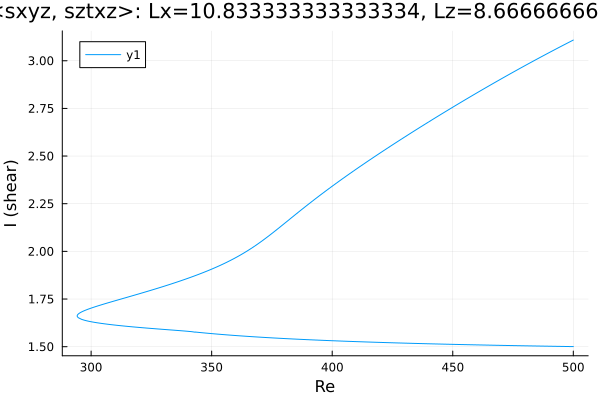

The table this chart was drawn from, first rows:
Re, shear
500.0, 3.108
499, 3.102
497.6, 3.093
496.2, 3.083
494.7, 3.074
493.3, 3.065
491.9, 3.056
490.5, 3.046
489.1, 3.037
487.7, 3.027
486.3, 3.018
484.8, 3.008
483.4, 2.998
482, 2.989
480.6, 2.979
479.3, 2.97
477.9, 2.96
476.5, 2.95
475, 2.94
473.6, 2.93
472.2, 2.92
470.8, 2.91
469.4, 2.9
468, 2.89
466.6, 2.879
465.1, 2.869
463.7, 2.859
462.3, 2.848
460.9, 2.838
459.5, 2.828
458.1, 2.817
456.7, 2.806
455.2, 2.796
453.8, 2.785
452.4, 2.775
451, 2.764
449.6, 2.753
448.2, 2.742
446.8, 2.731
445.3, 2.721
443.9, 2.71
442.5, 2.699
441.1, 2.688
439.7, 2.677
438.3, 2.665
436.9, 2.654
435.4, 2.643
434, 2.632
432.6, 2.62
431.2, 2.609
429.8, 2.598
428.4, 2.586
427, 2.575
425.5, 2.563
424.1, 2.551
422.7, 2.54
421.3, 2.528
419.9, 2.516
418.5, 2.504
417.1, 2.492
... 306 more rows
